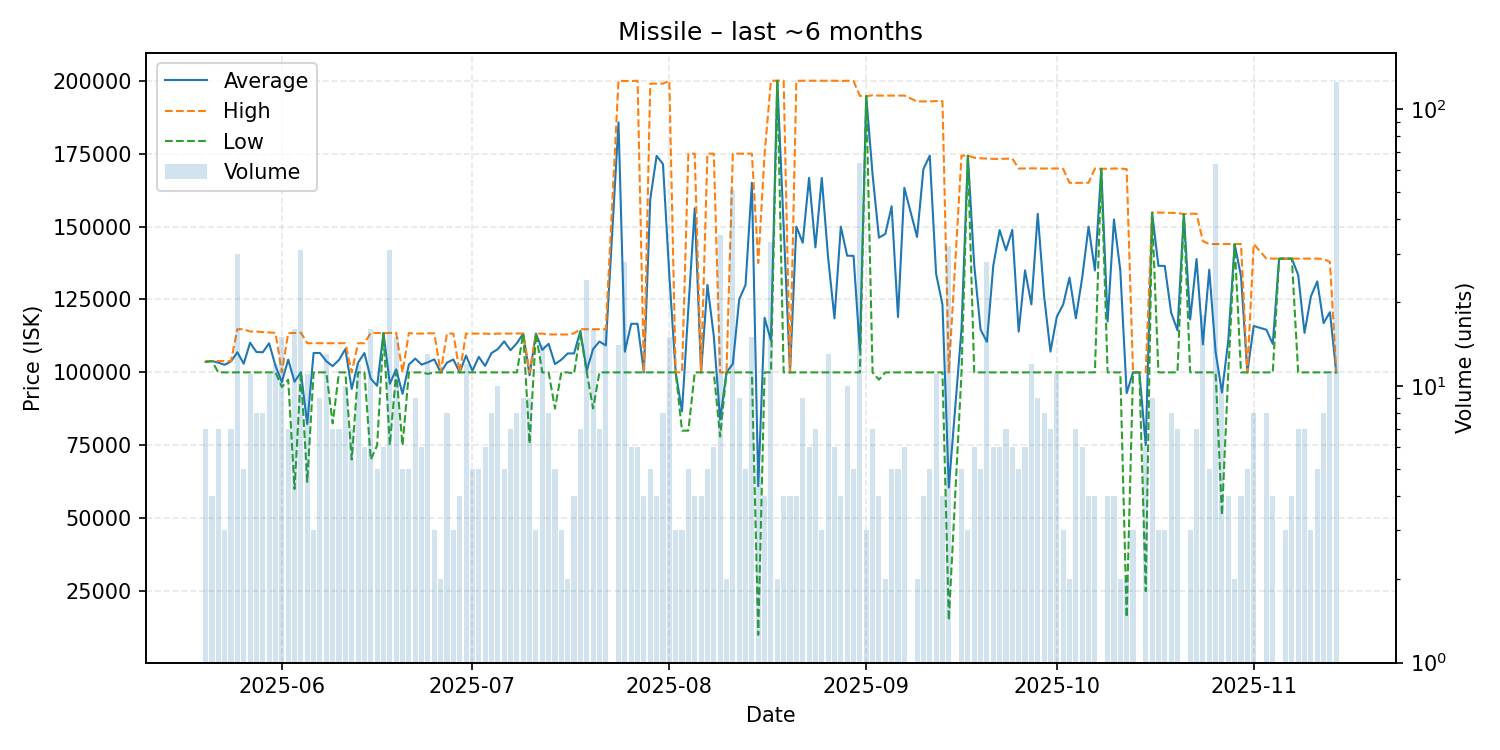

Values plotted in this chart, from the file beside it:
date, average, highest, lowest, order_count, volume
2025-05-20, 103671, 103900, 103500, 7, 7
2025-05-21, 103900, 103900, 103900, 4, 4
2025-05-22, 103343, 103900, 100000, 7, 7
2025-05-23, 102600, 103900, 100000, 3, 3
2025-05-24, 103786, 103900, 100000, 7, 7
2025-05-25, 106907, 114800, 100000, 7, 30
2025-05-26, 102960, 114800, 100000, 5, 5
2025-05-27, 110182, 114000, 100000, 10, 11
2025-05-28, 106988, 114000, 100000, 7, 8
2025-05-29, 106900, 113800, 100000, 8, 8
2025-05-30, 109964, 113700, 100000, 9, 11
2025-05-31, 102258, 113550, 100000, 12, 12
2025-06-01, 96667, 100000, 95000, 15, 15
2025-06-02, 104371, 113500, 97500, 7, 7
2025-06-03, 96778, 113500, 60030, 12, 16
2025-06-04, 100047, 113600, 100000, 9, 31
2025-06-05, 82273, 110000, 62500, 7, 11
2025-06-06, 106667, 110000, 100000, 3, 3
2025-06-07, 106656, 110000, 100000, 9, 9
2025-06-08, 103831, 110000, 100000, 13, 13
2025-06-09, 102149, 110000, 82520, 7, 7
2025-06-10, 104286, 110000, 100000, 7, 7
2025-06-11, 108000, 110000, 100000, 10, 10
2025-06-12, 94313, 100000, 70100, 7, 7
2025-06-13, 103325, 110000, 100000, 7, 12
2025-06-14, 106650, 110000, 100000, 6, 6
2025-06-15, 97856, 113600, 70100, 8, 16
2025-06-16, 95400, 113500, 75000, 5, 5
2025-06-17, 113500, 113500, 113500, 6, 6
2025-06-18, 96106, 113500, 75100, 12, 31
2025-06-19, 101047, 113600, 100000, 6, 15
2025-06-20, 92640, 100000, 75000, 5, 5
2025-06-21, 102700, 113500, 100000, 5, 5
2025-06-22, 104722, 113300, 100000, 9, 9
2025-06-23, 102650, 113300, 100000, 6, 6
2025-06-24, 103462, 113400, 99500, 10, 13
2025-06-25, 104467, 113400, 100000, 3, 3
2025-06-26, 100000, 100000, 100000, 2, 2
2025-06-27, 103338, 113350, 100000, 8, 8
2025-06-28, 104433, 113300, 100000, 3, 3
2025-06-29, 100000, 100000, 100000, 3, 4
2025-06-30, 105767, 113300, 100000, 12, 12
2025-07-01, 100540, 113300, 100000, 5, 5
2025-07-02, 105320, 113300, 100000, 5, 5
2025-07-03, 102217, 113300, 100000, 4, 6
2025-07-04, 106612, 113200, 100000, 8, 8
2025-07-05, 107980, 113300, 100000, 7, 10
2025-07-06, 110640, 113300, 100000, 5, 5
2025-07-07, 107600, 113300, 100000, 6, 7
2025-07-08, 110000, 113350, 100000, 8, 8
2025-07-09, 113300, 113300, 113300, 7, 9
2025-07-10, 99003, 100000, 75565, 7, 9
2025-07-11, 113300, 113300, 113300, 3, 3
2025-07-12, 107722, 113300, 100000, 14, 14
2025-07-13, 109800, 113000, 100000, 8, 8
2025-07-14, 102840, 113000, 87600, 5, 5
2025-07-15, 104333, 113000, 100000, 3, 3
2025-07-16, 106500, 113000, 100000, 2, 2
2025-07-17, 106502, 113400, 99605, 4, 4
2025-07-18, 114200, 114800, 113400, 5, 7
... 115 more rows
